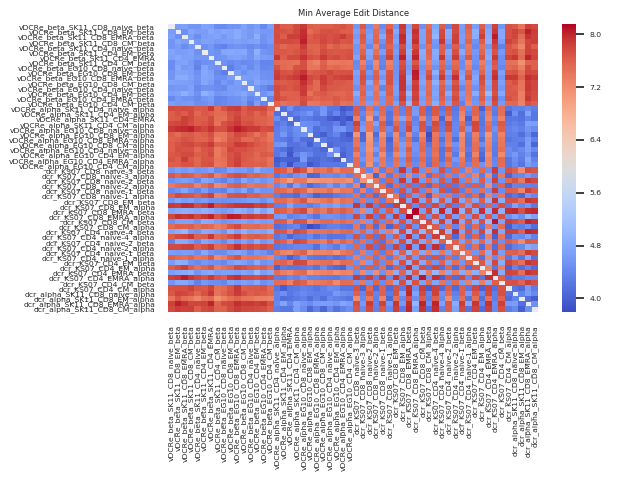

Values plotted in this chart, from the file beside it:
file, vDCRe_beta_SK11_CD8_naive_beta, vDCRe_beta_SK11_CD8_EM_beta, vDCRe_beta_SK11_CD8_EMRA_beta, vDCRe_beta_SK11_CD8_CM_beta, vDCRe_beta_SK11_CD4_naive_beta, vDCRe_beta_SK11_CD4_EM_beta, vDCRe_beta_SK11_CD4_EMRA, vDCRe_beta_SK11_CD4_CM_beta, vDCRe_beta_EG10_CD8_naive_beta, vDCRe_beta_EG10_CD8_EM_beta, vDCRe_beta_EG10_CD8_EMRA_beta, vDCRe_beta_EG10_CD8_CM_beta, vDCRe_beta_EG10_CD4_naive_beta, vDCRe_beta_EG10_CD4_EM_beta, vDCRe_beta_EG10_CD4_EMRA_beta, vDCRe_beta_EG10_CD4_CM_beta, vDCRe_alpha_SK11_CD4_naive_alpha, vDCRe_alpha_SK11_CD4_EM_alpha, vDCRe_alpha_SK11_CD4_EMRA, vDCRe_alpha_SK11_CD4_CM_alpha, vDCRe_alpha_EG10_CD8_naive_alpha, vDCRe_alpha_EG10_CD8_EM_alpha, vDCRe_alpha_EG10_CD8_EMRA_alpha
vDCRe_beta_SK11_CD8_naive_beta, 4.77, 4.66, 4.7, 4.58, 4.57, 4.74, 4.69, 4.47, 4.46, 4.56, 4.58, 4.73, 4.58, 4.68, 4.44, 4.67, 7.79, 7.63, 7.64, 7.77, 7.9, 7.64, 7.58
vDCRe_beta_SK11_CD8_EM_beta, 4.66, 4.19, 4.5, 4.76, 4.65, 4.66, 4.79, 4.69, 4.78, 4.75, 4.82, 4.7, 4.63, 4.72, 4.6, 4.59, 7.75, 7.72, 7.66, 7.81, 7.97, 7.5, 7.62
vDCRe_beta_SK11_CD8_EMRA_beta, 4.7, 4.5, 3.91, 4.68, 4.47, 4.67, 4.69, 4.75, 4.61, 4.73, 4.84, 4.69, 4.61, 4.88, 4.54, 4.62, 7.76, 7.64, 7.86, 7.85, 7.99, 7.64, 7.71
vDCRe_beta_SK11_CD8_CM_beta, 4.58, 4.76, 4.68, 4.64, 4.59, 4.73, 4.69, 4.62, 4.66, 4.67, 4.71, 4.65, 4.71, 4.75, 4.53, 4.64, 7.75, 7.77, 7.77, 7.75, 8.04, 7.65, 7.66
vDCRe_beta_SK11_CD4_naive_beta, 4.57, 4.65, 4.47, 4.59, 4.53, 4.51, 4.59, 4.41, 4.35, 4.5, 4.55, 4.54, 4.44, 4.54, 4.44, 4.49, 7.65, 7.54, 7.63, 7.63, 7.88, 7.57, 7.56
vDCRe_beta_SK11_CD4_EM_beta, 4.74, 4.66, 4.67, 4.73, 4.51, 4.55, 4.58, 4.5, 4.76, 4.81, 4.76, 4.8, 4.54, 4.93, 4.57, 4.51, 7.66, 7.66, 7.63, 7.68, 7.81, 7.61, 7.57
vDCRe_beta_SK11_CD4_EMRA, 4.69, 4.79, 4.69, 4.69, 4.59, 4.58, 4.34, 4.52, 4.57, 4.7, 4.72, 4.66, 4.52, 4.78, 4.66, 4.62, 7.91, 7.61, 7.77, 7.79, 7.93, 7.73, 7.69
vDCRe_beta_SK11_CD4_CM_beta, 4.47, 4.69, 4.75, 4.62, 4.41, 4.5, 4.52, 4.33, 4.52, 4.44, 4.51, 4.44, 4.47, 4.58, 4.38, 4.39, 7.52, 7.49, 7.48, 7.45, 7.73, 7.41, 7.31
vDCRe_beta_EG10_CD8_naive_beta, 4.46, 4.78, 4.61, 4.66, 4.35, 4.76, 4.57, 4.52, 4.41, 4.32, 4.48, 4.62, 4.43, 4.63, 4.41, 4.43, 7.71, 7.53, 7.47, 7.72, 7.73, 7.42, 7.42
vDCRe_beta_EG10_CD8_EM_beta, 4.56, 4.75, 4.73, 4.67, 4.5, 4.81, 4.7, 4.44, 4.32, 4.38, 4.65, 4.51, 4.64, 4.64, 4.5, 4.49, 7.86, 7.72, 7.69, 7.81, 7.92, 7.62, 7.66
vDCRe_beta_EG10_CD8_EMRA_beta, 4.58, 4.82, 4.84, 4.71, 4.55, 4.76, 4.72, 4.51, 4.48, 4.65, 4.46, 4.68, 4.64, 4.7, 4.54, 4.51, 7.89, 7.77, 7.84, 7.88, 8.05, 7.79, 7.72
vDCRe_beta_EG10_CD8_CM_beta, 4.73, 4.7, 4.69, 4.65, 4.54, 4.8, 4.66, 4.44, 4.62, 4.51, 4.68, 4.7, 4.55, 4.8, 4.66, 4.6, 7.65, 7.64, 7.66, 7.7, 7.98, 7.73, 7.53
vDCRe_beta_EG10_CD4_naive_beta, 4.58, 4.63, 4.61, 4.71, 4.44, 4.54, 4.52, 4.47, 4.43, 4.64, 4.64, 4.55, 4.47, 4.61, 4.43, 4.29, 7.76, 7.72, 7.66, 7.75, 7.88, 7.61, 7.53
vDCRe_beta_EG10_CD4_EM_beta, 4.68, 4.72, 4.88, 4.75, 4.54, 4.93, 4.78, 4.58, 4.63, 4.64, 4.7, 4.8, 4.61, 4.68, 4.53, 4.7, 7.76, 7.58, 7.59, 7.61, 7.89, 7.45, 7.64
vDCRe_beta_EG10_CD4_EMRA_beta, 4.44, 4.6, 4.54, 4.53, 4.44, 4.57, 4.66, 4.38, 4.41, 4.5, 4.54, 4.66, 4.43, 4.53, 4.37, 4.39, 7.78, 7.68, 7.6, 7.6, 7.75, 7.61, 7.54
vDCRe_beta_EG10_CD4_CM_beta, 4.67, 4.59, 4.62, 4.64, 4.49, 4.51, 4.62, 4.39, 4.43, 4.49, 4.51, 4.6, 4.29, 4.7, 4.39, 4.71, 7.56, 7.44, 7.53, 7.53, 7.76, 7.4, 7.43
vDCRe_alpha_SK11_CD4_naive_alpha, 7.79, 7.75, 7.76, 7.75, 7.65, 7.66, 7.91, 7.52, 7.71, 7.86, 7.89, 7.65, 7.76, 7.76, 7.78, 7.56, 4.22, 4.16, 4.49, 4.21, 4.29, 4.32, 4.33
vDCRe_alpha_SK11_CD4_EM_alpha, 7.63, 7.72, 7.64, 7.77, 7.54, 7.66, 7.61, 7.49, 7.53, 7.72, 7.77, 7.64, 7.72, 7.58, 7.68, 7.44, 4.16, 4.21, 4.22, 4.34, 4.43, 4.59, 4.27
vDCRe_alpha_SK11_CD4_EMRA, 7.64, 7.66, 7.86, 7.77, 7.63, 7.63, 7.77, 7.48, 7.47, 7.69, 7.84, 7.66, 7.66, 7.59, 7.6, 7.53, 4.49, 4.22, 3.72, 4.12, 4.32, 4.27, 4.16
vDCRe_alpha_SK11_CD4_CM_alpha, 7.77, 7.81, 7.85, 7.75, 7.63, 7.68, 7.79, 7.45, 7.72, 7.81, 7.88, 7.7, 7.75, 7.61, 7.6, 7.53, 4.21, 4.34, 4.12, 4.11, 4.49, 4.45, 4.41
vDCRe_alpha_EG10_CD8_naive_alpha, 7.9, 7.97, 7.99, 8.04, 7.88, 7.81, 7.93, 7.73, 7.73, 7.92, 8.05, 7.98, 7.88, 7.89, 7.75, 7.76, 4.29, 4.43, 4.32, 4.49, 4.19, 4.51, 4.15
vDCRe_alpha_EG10_CD8_EM_alpha, 7.64, 7.5, 7.64, 7.65, 7.57, 7.61, 7.73, 7.41, 7.42, 7.62, 7.79, 7.73, 7.61, 7.45, 7.61, 7.4, 4.32, 4.59, 4.27, 4.45, 4.51, 3.57, 4.12
vDCRe_alpha_EG10_CD8_EMRA_alpha, 7.58, 7.62, 7.71, 7.66, 7.56, 7.57, 7.69, 7.31, 7.42, 7.66, 7.72, 7.53, 7.53, 7.64, 7.54, 7.43, 4.33, 4.27, 4.16, 4.41, 4.15, 4.12, 4.08
vDCRe_alpha_EG10_CD8_CM_alpha, 7.61, 7.72, 7.76, 7.8, 7.7, 7.76, 7.89, 7.59, 7.63, 7.72, 7.88, 7.87, 7.78, 7.66, 7.62, 7.51, 4.55, 4.61, 4.18, 4.2, 4.28, 4.0, 4.28
vDCRe_alpha_EG10_CD4_naive_alpha, 7.62, 7.75, 7.71, 7.71, 7.53, 7.68, 7.73, 7.38, 7.5, 7.81, 7.74, 7.73, 7.67, 7.6, 7.59, 7.49, 4.25, 4.16, 3.98, 4.18, 4.22, 4.25, 4.17
vDCRe_alpha_EG10_CD4_EM_alpha, 7.67, 7.7, 7.76, 7.78, 7.63, 7.67, 7.79, 7.4, 7.55, 7.7, 7.81, 7.67, 7.65, 7.55, 7.65, 7.62, 4.24, 4.41, 3.89, 4.33, 4.55, 4.38, 4.18
vDCRe_alpha_EG10_CD4_EMRA_alpha, 7.71, 7.63, 7.87, 7.67, 7.55, 7.69, 7.69, 7.42, 7.48, 7.71, 7.83, 7.67, 7.61, 7.54, 7.58, 7.45, 3.94, 4.05, 4.0, 3.99, 4.61, 4.09, 4.09
vDCRe_alpha_EG10_CD4_CM_alpha, 7.64, 7.62, 7.71, 7.7, 7.56, 7.7, 7.75, 7.39, 7.44, 7.71, 7.85, 7.63, 7.64, 7.6, 7.61, 7.47, 4.02, 4.26, 3.86, 4.26, 4.28, 3.91, 4.07
dcr_KS07_CD8_naive-3_beta, 4.57, 4.69, 4.61, 4.7, 4.56, 4.59, 4.73, 4.44, 4.46, 4.71, 4.62, 4.64, 4.51, 4.83, 4.6, 4.57, 7.65, 7.63, 7.33, 7.84, 7.69, 7.12, 7.44
dcr_KS07_CD8_naive-3_alpha, 7.67, 7.53, 7.67, 7.62, 7.44, 7.56, 7.68, 7.31, 7.46, 7.67, 7.75, 7.69, 7.55, 7.6, 7.49, 7.42, 4.23, 4.4, 4.32, 4.54, 4.64, 4.06, 4.09
dcr_KS07_CD8_naive-2_beta, 4.5, 4.62, 4.69, 4.63, 4.4, 4.78, 4.69, 4.46, 4.33, 4.61, 4.43, 4.79, 4.55, 4.7, 4.54, 4.65, 7.45, 7.3, 7.02, 7.41, 7.41, 7.0, 7.08
dcr_KS07_CD8_naive-2_alpha, 7.4, 7.52, 7.54, 7.57, 7.3, 7.47, 7.62, 7.22, 7.31, 7.58, 7.64, 7.51, 7.39, 7.47, 7.47, 7.35, 4.4, 4.62, 4.22, 4.73, 4.45, 4.11, 4.3
dcr_KS07_CD8_naive-1_beta, 4.43, 4.57, 4.77, 4.53, 4.37, 4.65, 4.39, 4.4, 4.34, 4.7, 4.56, 4.76, 4.39, 4.7, 4.52, 4.56, 7.54, 7.5, 7.34, 7.64, 7.55, 7.18, 7.32
dcr_KS07_CD8_naive-1_alpha, 7.58, 7.78, 7.7, 7.69, 7.57, 7.7, 7.83, 7.29, 7.38, 7.69, 7.72, 7.72, 7.6, 7.61, 7.5, 7.51, 4.33, 4.2, 4.21, 4.12, 4.45, 4.31, 4.03
dcr_KS07_CD8_EM_beta, 4.57, 4.79, 4.64, 4.73, 4.56, 4.64, 4.52, 4.54, 4.48, 4.53, 4.56, 4.59, 4.67, 4.68, 4.51, 4.71, 7.52, 7.52, 7.34, 7.51, 7.69, 7.23, 7.29
dcr_KS07_CD8_EM_alpha, 7.9, 7.86, 7.99, 7.95, 7.75, 7.86, 8.04, 7.7, 7.76, 7.85, 7.92, 7.94, 7.94, 7.82, 7.87, 7.7, 4.33, 4.37, 4.75, 4.42, 4.43, 4.32, 4.45
dcr_KS07_CD8_EMRA_beta, 4.75, 4.83, 4.89, 4.86, 4.79, 4.93, 4.83, 4.7, 4.61, 4.73, 4.91, 4.82, 4.68, 5.02, 4.73, 4.98, 7.63, 7.59, 7.42, 7.69, 7.79, 7.24, 7.52
dcr_KS07_CD8_EMRA_alpha, 7.8, 7.96, 7.9, 7.96, 7.78, 7.9, 8.02, 7.69, 7.84, 8.06, 8.04, 7.84, 7.89, 7.82, 7.86, 7.75, 4.62, 4.66, 4.36, 4.43, 4.56, 4.37, 4.2
dcr_KS07_CD8_CM_beta, 4.49, 4.73, 4.71, 4.7, 4.54, 4.85, 4.79, 4.64, 4.52, 4.61, 4.67, 4.75, 4.63, 4.73, 4.63, 4.68, 7.63, 7.63, 7.27, 7.72, 7.68, 7.22, 7.41
dcr_KS07_CD8_CM_alpha, 7.52, 7.61, 7.6, 7.64, 7.47, 7.57, 7.53, 7.33, 7.43, 7.66, 7.79, 7.5, 7.5, 7.54, 7.46, 7.43, 4.17, 4.22, 4.34, 4.41, 4.13, 3.8, 3.92
dcr_KS07_CD4_naive-4_beta, 4.75, 4.87, 4.98, 4.62, 4.55, 4.83, 4.8, 4.7, 4.52, 4.89, 4.66, 4.9, 4.69, 4.76, 4.69, 4.87, 7.69, 7.67, 7.36, 7.76, 7.68, 7.38, 7.44
dcr_KS07_CD4_naive-4_alpha, 7.64, 7.77, 7.81, 7.9, 7.59, 7.63, 7.9, 7.51, 7.57, 7.71, 7.89, 7.53, 7.61, 7.65, 7.59, 7.49, 4.25, 4.37, 4.07, 4.26, 4.3, 4.44, 4.2
dcr_KS07_CD4_naive-2_beta, 4.35, 4.83, 4.81, 4.64, 4.42, 4.78, 4.65, 4.57, 4.43, 4.72, 4.5, 4.71, 4.53, 4.82, 4.57, 4.69, 7.67, 7.6, 7.33, 7.79, 7.72, 7.41, 7.42
dcr_KS07_CD4_naive-2_alpha, 7.78, 7.76, 7.83, 7.85, 7.61, 7.73, 7.87, 7.5, 7.57, 7.75, 7.96, 7.68, 7.78, 7.69, 7.77, 7.67, 4.25, 4.3, 4.35, 4.4, 4.44, 4.41, 4.17
dcr_KS07_CD4_naive-1_beta, 4.68, 4.62, 4.67, 4.66, 4.47, 4.8, 4.56, 4.46, 4.46, 4.67, 4.76, 4.64, 4.4, 4.63, 4.52, 4.36, 7.46, 7.29, 7.22, 7.48, 7.59, 7.15, 7.29
dcr_KS07_CD4_naive-1_alpha, 7.59, 7.53, 7.48, 7.57, 7.39, 7.45, 7.65, 7.23, 7.35, 7.57, 7.7, 7.39, 7.45, 7.42, 7.37, 7.27, 4.46, 4.34, 4.02, 4.23, 4.55, 4.29, 4.23
dcr_KS07_CD4_EM_beta, 4.65, 4.88, 4.84, 4.54, 4.44, 4.61, 4.53, 4.51, 4.42, 4.64, 4.77, 4.7, 4.54, 4.85, 4.54, 4.59, 7.56, 7.58, 7.4, 7.8, 7.77, 7.34, 7.41
dcr_KS07_CD4_EM_alpha, 7.62, 7.73, 7.85, 7.62, 7.45, 7.56, 7.69, 7.35, 7.46, 7.57, 7.79, 7.71, 7.64, 7.57, 7.64, 7.47, 4.01, 4.28, 4.23, 4.21, 4.27, 4.34, 4.19
dcr_KS07_CD4_EMRA_beta, 4.67, 4.78, 4.82, 4.88, 4.58, 4.76, 4.82, 4.64, 4.71, 4.7, 4.64, 4.76, 4.67, 5.04, 4.65, 4.8, 7.5, 7.34, 7.25, 7.47, 7.53, 7.1, 7.24
dcr_KS07_CD4_EMRA_alpha, 7.84, 7.9, 8.06, 7.9, 7.8, 7.7, 7.89, 7.68, 7.61, 7.89, 7.95, 7.79, 7.79, 7.74, 7.82, 7.73, 4.31, 4.26, 4.43, 4.36, 4.54, 4.38, 4.38
dcr_KS07_CD4_CM_beta, 4.58, 4.79, 4.8, 4.66, 4.36, 4.6, 4.49, 4.49, 4.4, 4.69, 4.59, 4.7, 4.6, 4.79, 4.5, 4.61, 7.5, 7.48, 7.31, 7.65, 7.6, 7.29, 7.39
dcr_KS07_CD4_CM_alpha, 7.72, 7.73, 7.74, 7.83, 7.68, 7.66, 7.82, 7.46, 7.51, 7.69, 7.9, 7.62, 7.65, 7.67, 7.71, 7.51, 4.24, 3.97, 4.23, 4.26, 4.36, 4.31, 4.22
dcr_alpha_SK11_CD8_naive_alpha, 7.67, 7.84, 7.81, 7.72, 7.54, 7.71, 7.9, 7.44, 7.58, 7.71, 7.89, 7.74, 7.61, 7.67, 7.64, 7.54, 4.36, 4.51, 4.25, 4.35, 4.44, 4.36, 4.31
dcr_alpha_SK11_CD8_EM_alpha, 7.42, 7.69, 7.49, 7.43, 7.27, 7.47, 7.53, 7.16, 7.33, 7.48, 7.58, 7.44, 7.43, 7.33, 7.35, 7.29, 4.35, 4.15, 4.18, 4.26, 4.33, 4.15, 4.34
dcr_alpha_SK11_CD8_EMRA_alpha, 7.83, 8.04, 7.94, 7.81, 7.82, 7.83, 8.03, 7.58, 7.77, 7.8, 7.98, 7.88, 7.9, 7.85, 7.9, 7.71, 4.43, 4.75, 4.39, 4.71, 4.57, 4.45, 4.64
dcr_alpha_SK11_CD8_CM_alpha, 7.76, 7.87, 7.84, 7.85, 7.62, 7.76, 7.82, 7.6, 7.59, 7.76, 7.89, 7.8, 7.81, 7.76, 7.75, 7.62, 4.32, 4.23, 4.24, 4.67, 4.45, 4.08, 4.34
